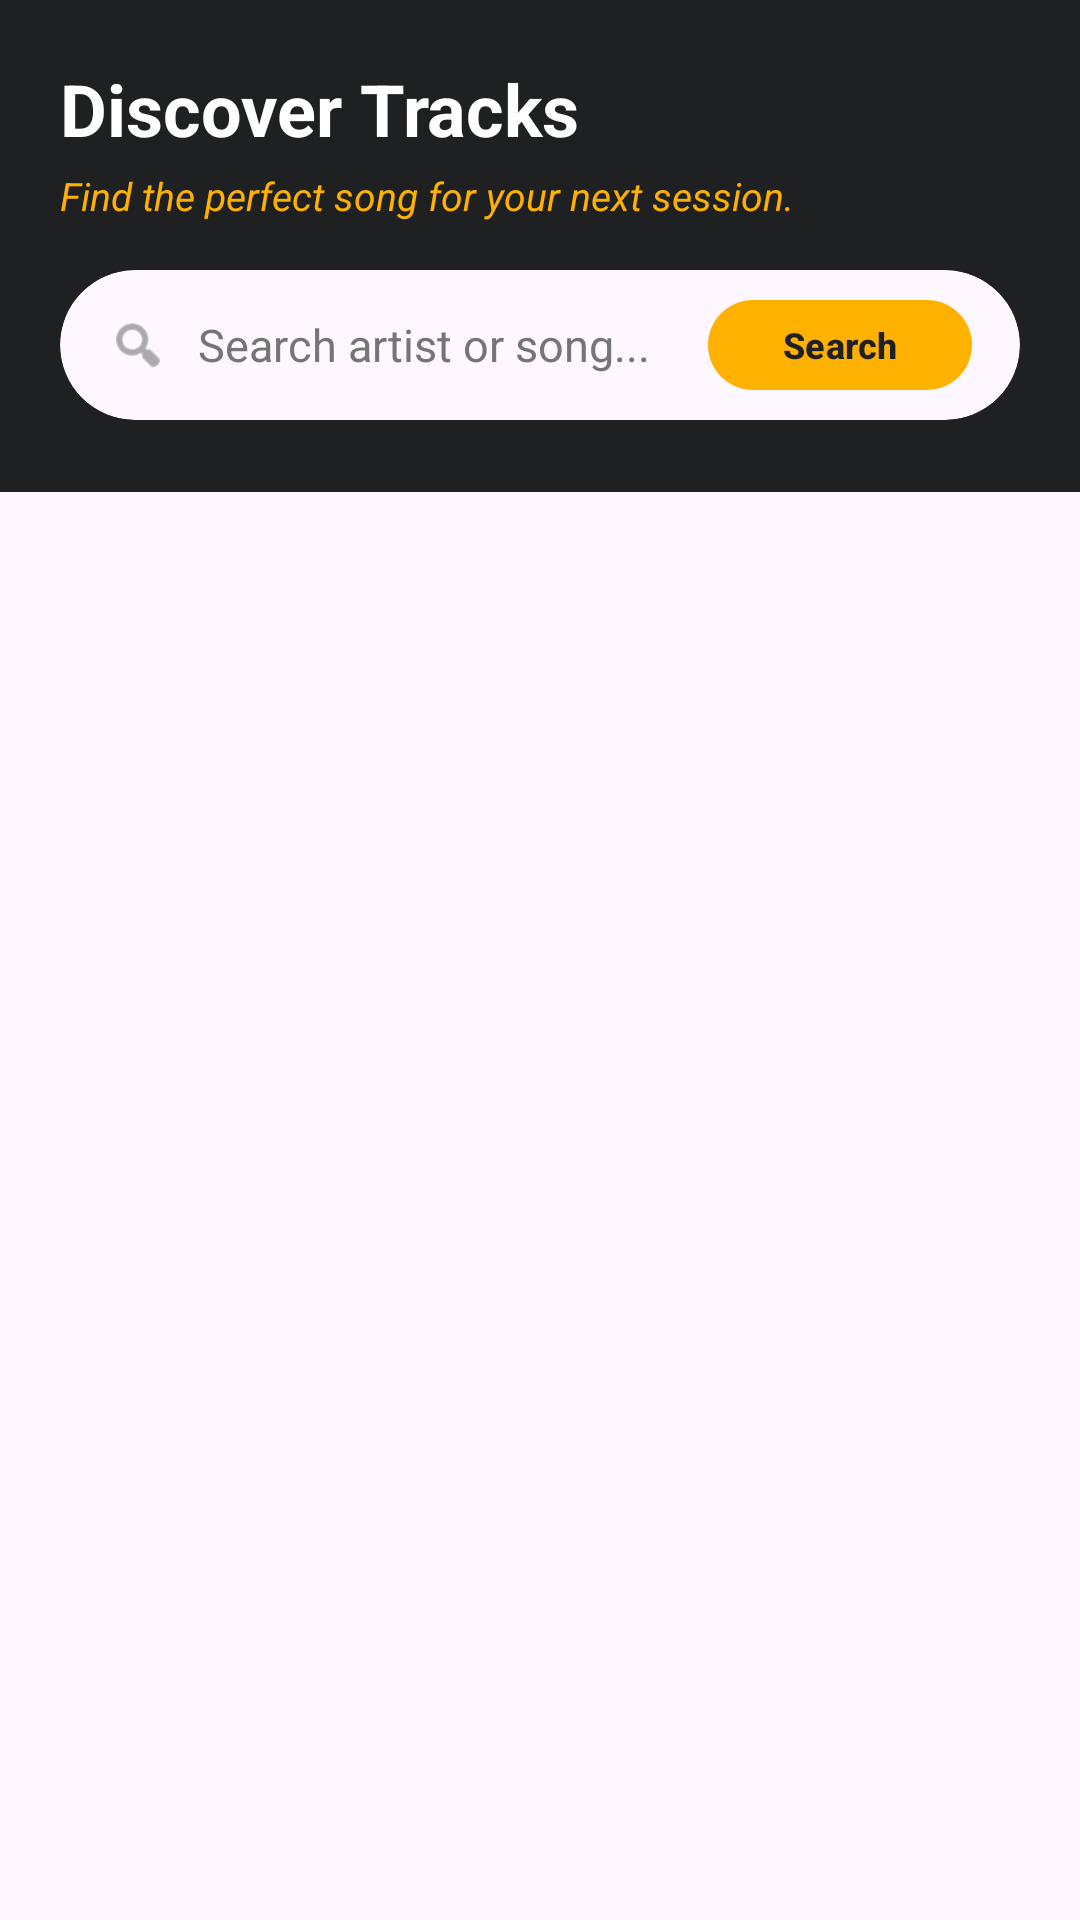

Layout XML and referenced resources for this Android screen:
<!-- AndroidManifest.xml: application theme Theme.GigTrack -->
<!-- res/layout/fragment_explore.xml -->
<?xml version="1.0" encoding="utf-8"?>
<androidx.constraintlayout.widget.ConstraintLayout
    xmlns:android="http://schemas.android.com/apk/res/android"
    xmlns:app="http://schemas.android.com/apk/res-auto"
    xmlns:tools="http://tools.android.com/tools"
    android:layout_width="match_parent"
    android:layout_height="match_parent"
    android:background="?android:attr/windowBackground">

    <LinearLayout
        android:id="@+id/layout_explore_header"
        android:layout_width="match_parent"
        android:layout_height="wrap_content"
        android:background="@color/primary_studio"
        android:orientation="vertical"
        android:padding="20dp"
        app:layout_constraintTop_toTopOf="parent">

        <TextView
            android:layout_width="wrap_content"
            android:layout_height="wrap_content"
            android:text="Discover Tracks"
            android:textColor="@color/white"
            android:textSize="24sp"
            android:textStyle="bold" />

        <TextView
            android:layout_width="wrap_content"
            android:layout_height="wrap_content"
            android:layout_marginTop="4dp"
            android:text="Find the perfect song for your next session."
            android:textColor="@color/accent_gold"
            android:textSize="13sp"
            android:textStyle="italic" />

        <androidx.cardview.widget.CardView
            android:layout_width="match_parent"
            android:layout_height="50dp"
            android:layout_marginTop="16dp"
            android:layout_marginBottom="4dp"
            app:cardCornerRadius="25dp"
            app:cardElevation="0dp"
            app:cardBackgroundColor="?android:attr/colorBackground">

            <LinearLayout
                android:layout_width="match_parent"
                android:layout_height="match_parent"
                android:gravity="center_vertical"
                android:orientation="horizontal"
                android:paddingHorizontal="16dp">

                <ImageView
                    android:layout_width="20dp"
                    android:layout_height="20dp"
                    android:src="@android:drawable/ic_menu_search"
                    app:tint="@color/text_secondary" />

                <EditText
                    android:id="@+id/etQuery"
                    android:layout_width="0dp"
                    android:layout_height="match_parent"
                    android:layout_weight="1"
                    android:layout_marginStart="10dp"
                    android:background="@null"
                    android:hint="Search artist or song..."
                    android:imeOptions="actionSearch"
                    android:inputType="text"
                    android:maxLines="1"
                    android:textColor="?android:attr/textColorPrimary"
                    android:textColorHint="@color/text_secondary"
                    android:textSize="15sp" />

                <com.google.android.material.button.MaterialButton
                    android:id="@+id/btnSearch"
                    android:layout_width="wrap_content"
                    android:layout_height="38dp"
                    android:layout_marginStart="8dp"
                    android:text="Search"
                    android:textColor="@color/primary_studio"
                    android:textSize="12sp"
                    android:textStyle="bold"
                    app:backgroundTint="@color/accent_gold"
                    app:cornerRadius="19dp" />
            </LinearLayout>
        </androidx.cardview.widget.CardView>
    </LinearLayout>

    <androidx.recyclerview.widget.RecyclerView
        android:id="@+id/rvSongs"
        android:layout_width="match_parent"
        android:layout_height="0dp"
        android:clipToPadding="false"
        android:padding="8dp"
        android:paddingBottom="80dp"
        app:layout_constraintBottom_toBottomOf="parent"
        app:layout_constraintTop_toBottomOf="@id/layout_explore_header"
        tools:listitem="@layout/item_song" />

    <ProgressBar
        android:id="@+id/progressBar"
        android:layout_width="wrap_content"
        android:layout_height="wrap_content"
        android:indeterminateTint="@color/accent_gold"
        android:visibility="gone"
        app:layout_constraintBottom_toBottomOf="parent"
        app:layout_constraintEnd_toEndOf="parent"
        app:layout_constraintStart_toStartOf="parent"
        app:layout_constraintTop_toBottomOf="@id/layout_explore_header" />

    <TextView
        android:id="@+id/tvError"
        android:layout_width="wrap_content"
        android:layout_height="wrap_content"
        android:gravity="center"
        android:text="Error messages will appear here"
        android:textColor="@color/text_secondary"
        android:textSize="14sp"
        android:visibility="gone"
        app:layout_constraintBottom_toBottomOf="parent"
        app:layout_constraintEnd_toEndOf="parent"
        app:layout_constraintStart_toStartOf="parent"
        app:layout_constraintTop_toBottomOf="@id/layout_explore_header" />

</androidx.constraintlayout.widget.ConstraintLayout>
<!-- res/layout/item_song.xml (included above) -->
<?xml version="1.0" encoding="utf-8"?>
<androidx.cardview.widget.CardView
    xmlns:android="http://schemas.android.com/apk/res/android"
    xmlns:app="http://schemas.android.com/apk/res-auto"
    android:layout_width="match_parent"
    android:layout_height="wrap_content"
    android:layout_marginHorizontal="8dp"
    android:layout_marginVertical="6dp"
    android:clickable="true"
    android:focusable="true"
    android:foreground="?attr/selectableItemBackground"
    app:cardBackgroundColor="?android:attr/colorBackgroundFloating"
    app:cardCornerRadius="12dp"
    app:cardElevation="2dp">

    <androidx.constraintlayout.widget.ConstraintLayout
        android:layout_width="match_parent"
        android:layout_height="wrap_content"
        android:padding="12dp">

        <com.google.android.material.imageview.ShapeableImageView
            android:id="@+id/ivCover"
            android:layout_width="64dp"
            android:layout_height="64dp"
            android:scaleType="centerCrop"
            app:cornerSize="12dp"
            app:layout_constraintBottom_toBottomOf="parent"
            app:layout_constraintStart_toStartOf="parent"
            app:layout_constraintTop_toTopOf="parent" />

        <TextView
            android:id="@+id/tvTitle"
            android:layout_width="0dp"
            android:layout_height="wrap_content"
            android:layout_marginStart="16dp"
            android:layout_marginEnd="8dp"
            android:ellipsize="end"
            android:maxLines="1"
            android:text="Song Title"
            android:textColor="?android:attr/textColorPrimary"
            android:textSize="16sp"
            android:textStyle="bold"
            app:layout_constraintBottom_toTopOf="@+id/tvArtist"
            app:layout_constraintEnd_toStartOf="@+id/ivAction"
            app:layout_constraintStart_toEndOf="@+id/ivCover"
            app:layout_constraintTop_toTopOf="parent"
            app:layout_constraintVertical_chainStyle="packed" />

        <TextView
            android:id="@+id/tvArtist"
            android:layout_width="0dp"
            android:layout_height="wrap_content"
            android:layout_marginStart="16dp"
            android:layout_marginTop="4dp"
            android:layout_marginEnd="8dp"
            android:ellipsize="end"
            android:maxLines="1"
            android:text="Artist Name"
            android:textColor="@color/text_secondary"
            android:textSize="14sp"
            app:layout_constraintBottom_toBottomOf="parent"
            app:layout_constraintEnd_toStartOf="@+id/ivAction"
            app:layout_constraintStart_toEndOf="@+id/ivCover"
            app:layout_constraintTop_toBottomOf="@+id/tvTitle" />

        <ImageView
            android:id="@+id/ivAction"
            android:layout_width="28dp"
            android:layout_height="28dp"
            android:src="@android:drawable/ic_media_play"
            app:tint="@color/accent_gold"
            android:alpha="0.8"
            app:layout_constraintBottom_toBottomOf="parent"
            app:layout_constraintEnd_toEndOf="parent"
            app:layout_constraintTop_toTopOf="parent" />

    </androidx.constraintlayout.widget.ConstraintLayout>
</androidx.cardview.widget.CardView>
<!-- resources referenced by this layout -->
<resources>
  <color name="accent_gold">#FFB100</color>
  <color name="primary_studio">#1E2022</color>
  <color name="text_secondary">#757575</color>
  <color name="white">#FFFFFF</color>
  <style name="Theme.GigTrack" parent="Base.Theme.GigTrack" />
  <style name="Base.Theme.GigTrack" parent="Theme.Material3.DayNight.NoActionBar">
          
          
      </style>
</resources>
